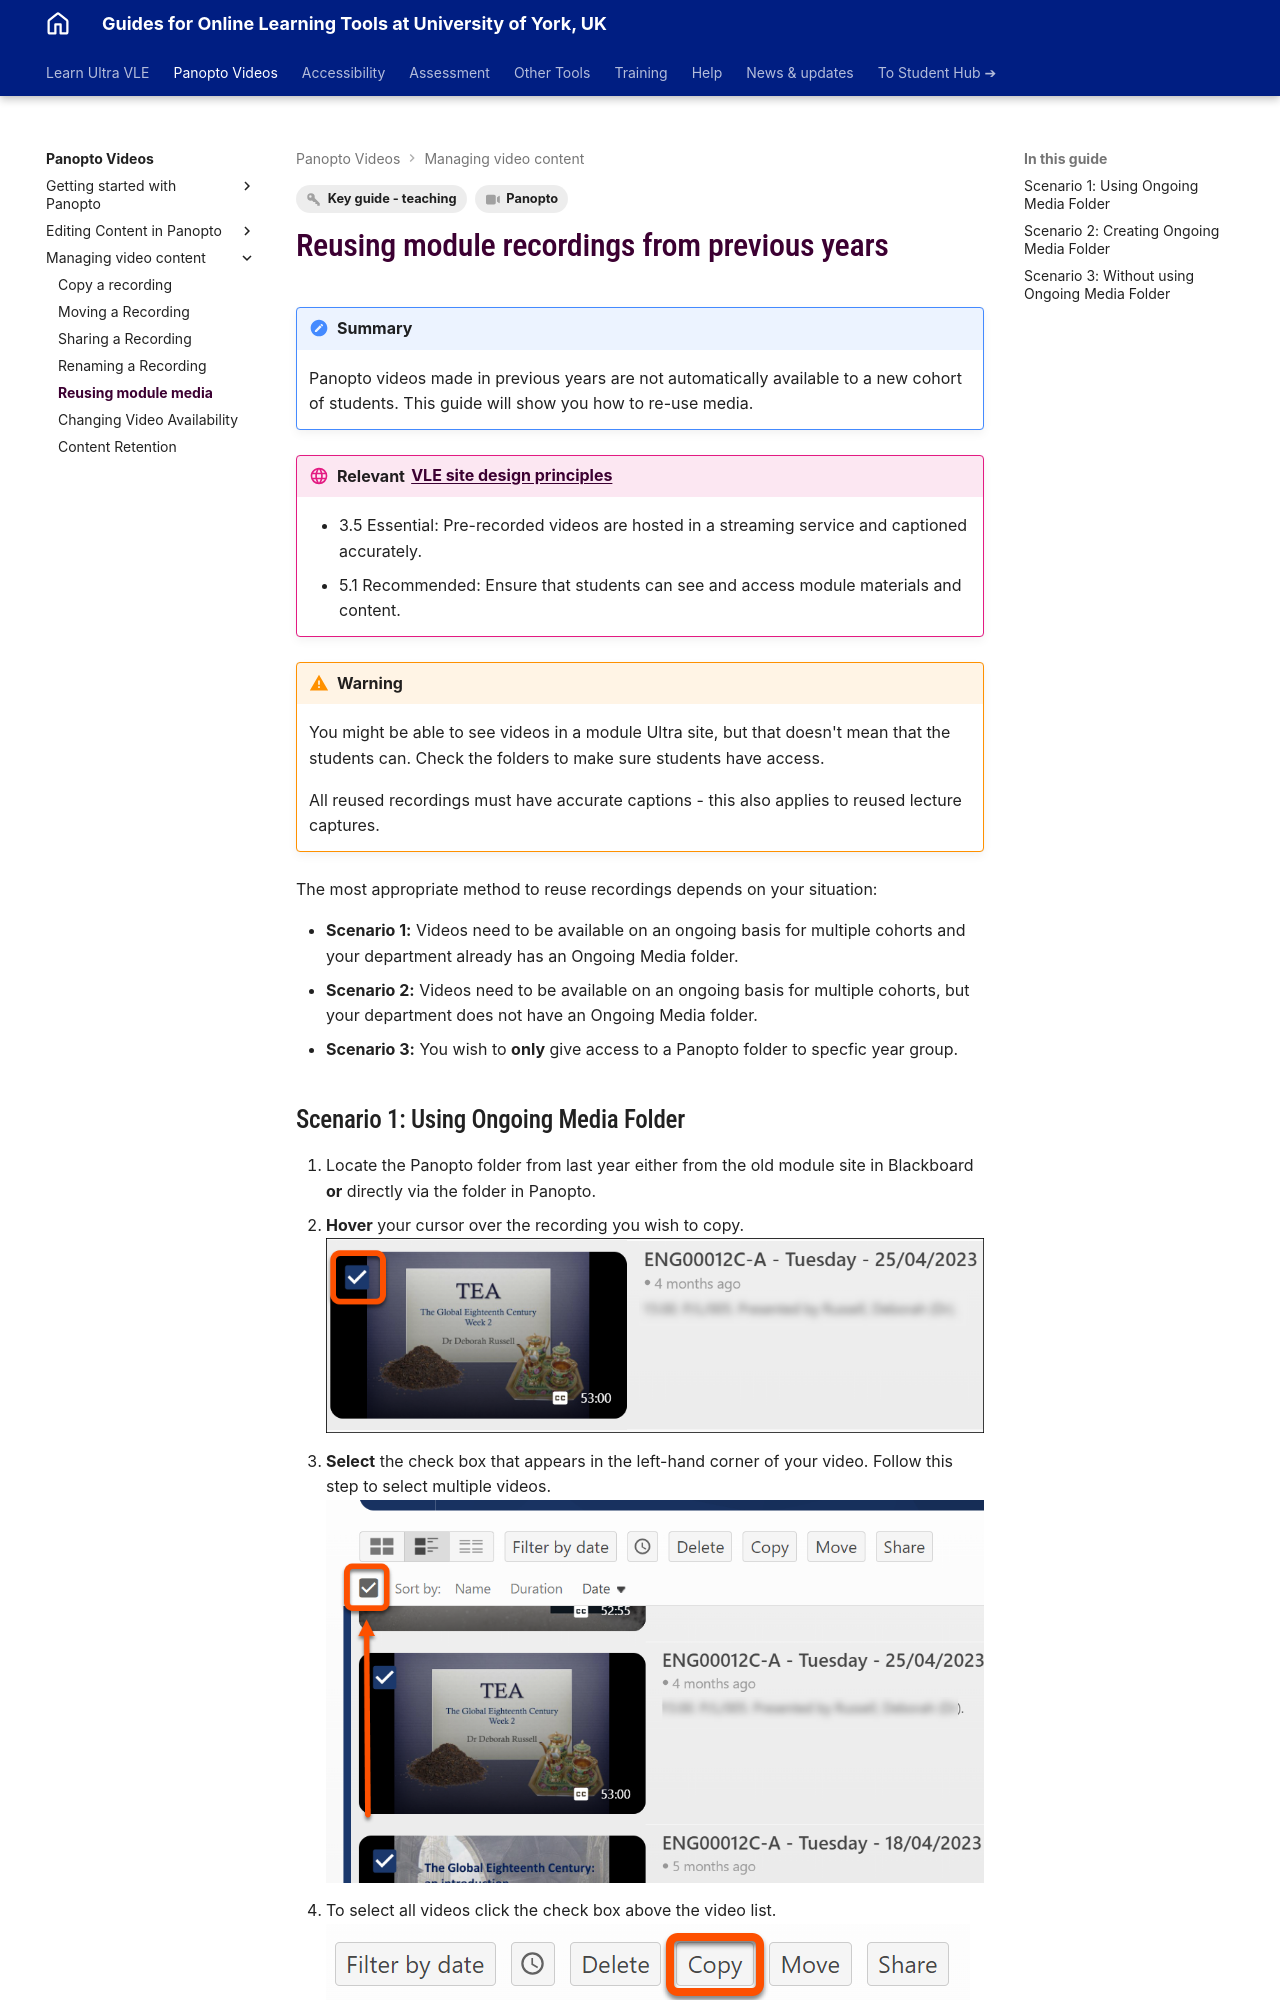

repository: PDLT-University-of-York/test-split-site · page: panopto/reuse-module-media/index.html · generator: mkdocs

---
tags:
    - Key guide - teaching
    - Panopto
---

# Reusing module recordings from previous years

!!! Summary

    Panopto videos made in previous years are not automatically available to a new cohort of students. This guide will show you how to re-use media.

!!! principle "Relevant [VLE site design principles](../ultra/site-design-principles.md)"

    - 3.5 Essential: Pre-recorded videos are hosted in a streaming service and captioned accurately.
    - 5.1 Recommended: Ensure that students can see and access module materials and content.

!!! Warning

    You might be able to see videos in a module Ultra site, but that doesn't mean that the students can. Check the folders to make sure students have access.

    All reused recordings must have accurate captions - this also applies to reused lecture captures.

The most appropriate method to reuse recordings depends on your situation:


- **Scenario 1:** Videos need to be available on an ongoing basis for multiple cohorts and your department already has an Ongoing Media folder.
- **Scenario 2:** Videos need to be available on an ongoing basis for multiple cohorts, but your department does not have an Ongoing Media folder.
- **Scenario 3:** You wish to **only** give access to a Panopto folder to specfic year group.
